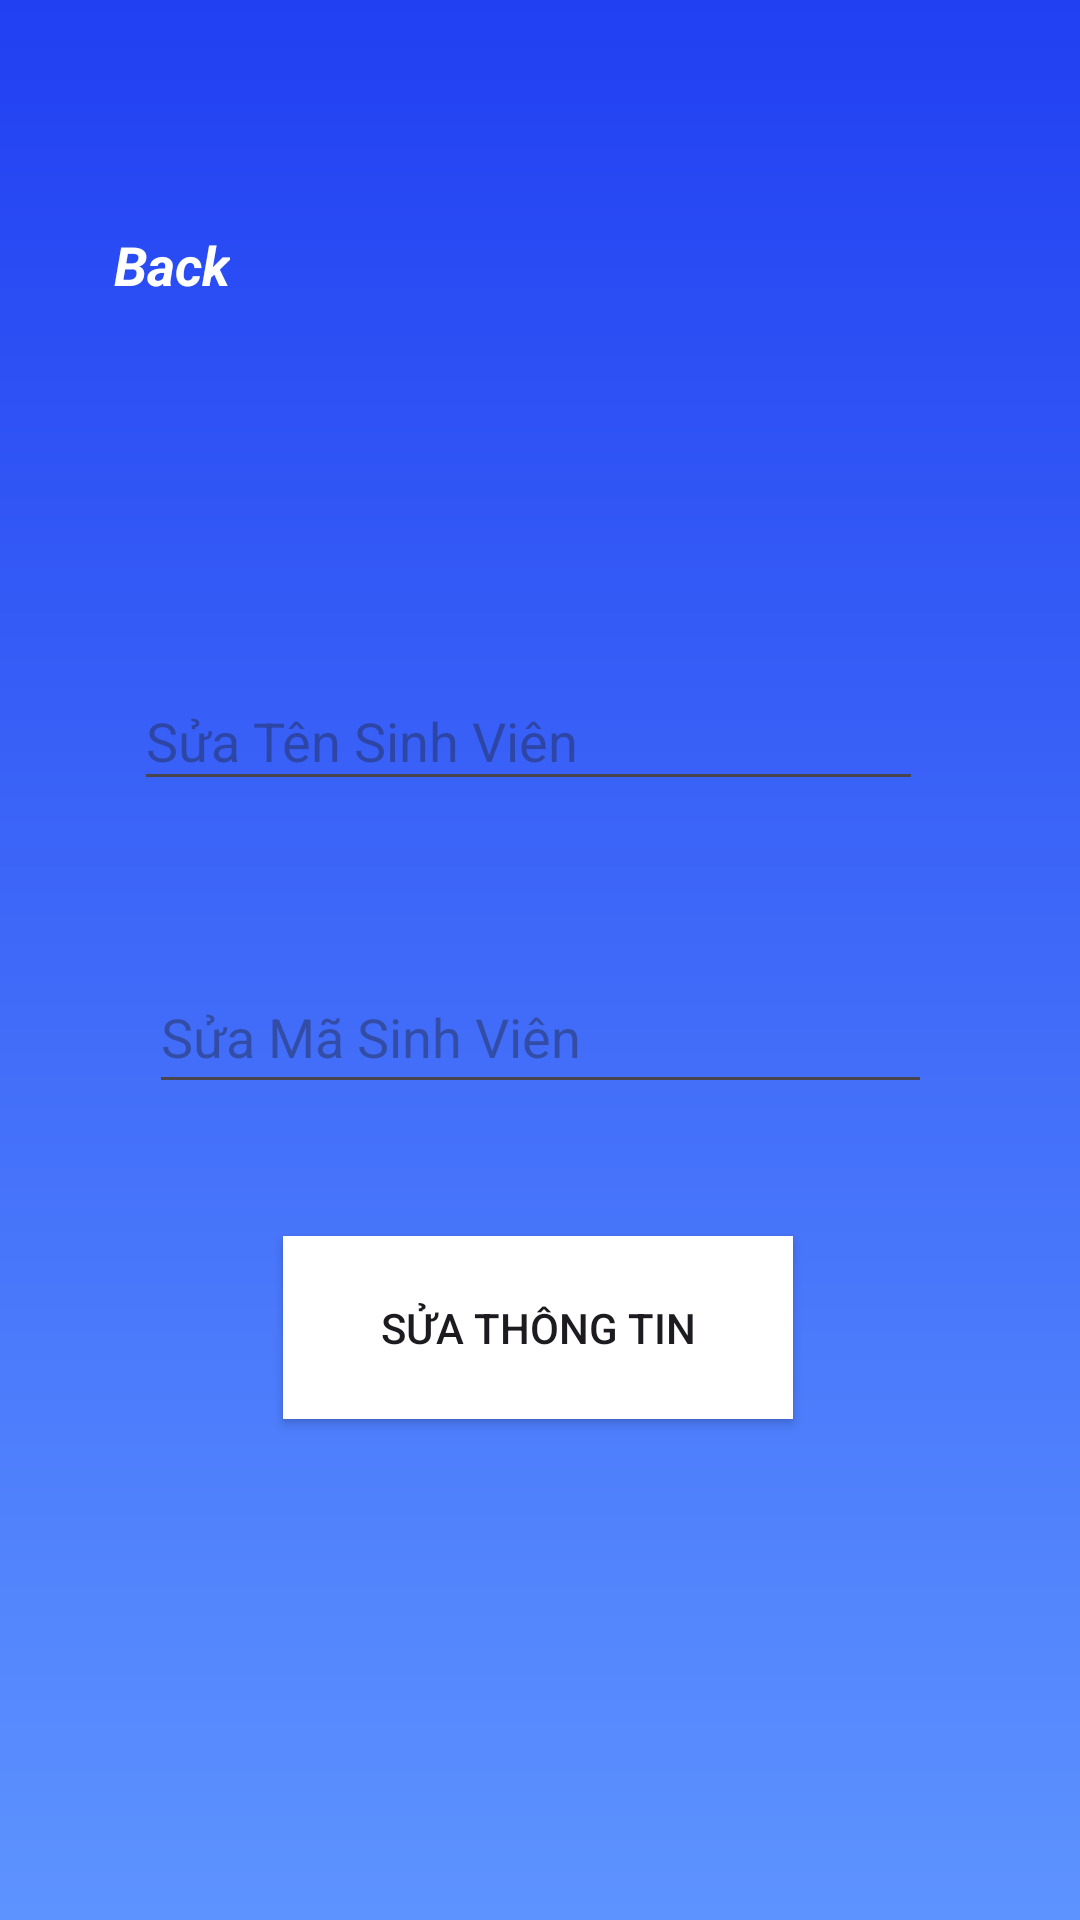

Layout XML and referenced resources for this Android screen:
<!-- AndroidManifest.xml: application theme Theme.Vonguyendaihieu -->
<!-- res/layout/activity_profile.xml -->
<?xml version="1.0" encoding="utf-8"?>
<androidx.constraintlayout.widget.ConstraintLayout xmlns:android="http://schemas.android.com/apk/res/android"
    xmlns:app="http://schemas.android.com/apk/res-auto"
    xmlns:tools="http://schemas.android.com/tools"
    android:id="@+id/main"
    android:layout_width="match_parent"
    android:layout_height="match_parent"
    tools:context=".ActivityProfile"
    android:background="@drawable/gradient_background">

    <EditText
        android:id="@+id/editName_2217"
        android:layout_width="263dp"
        android:layout_height="43dp"
        android:layout_marginTop="224dp"
        android:hint="Sửa Tên Sinh Viên"
        android:ems="10"
        android:inputType="text"
        app:layout_constraintEnd_toEndOf="parent"
        app:layout_constraintHorizontal_bias="0.459"
        app:layout_constraintStart_toStartOf="parent"
        app:layout_constraintTop_toTopOf="parent" />

    <Button
        android:id="@+id/btnEdit_2217"
        android:layout_width="170dp"
        android:layout_height="61dp"
        android:layout_marginTop="44dp"
        android:background="@color/white"
        android:text="Sửa Thông Tin"
        app:layout_constraintEnd_toEndOf="parent"
        app:layout_constraintHorizontal_bias="0.497"
        app:layout_constraintStart_toStartOf="parent"
        app:layout_constraintTop_toBottomOf="@+id/editMsv_2217" />

    <EditText
        android:id="@+id/editMsv_2217"
        android:layout_width="261dp"
        android:layout_height="48dp"
        android:layout_marginTop="320dp"
        android:ems="10"
        android:hint="Sửa Mã Sinh Viên"
        android:inputType="text"
        app:layout_constraintEnd_toEndOf="parent"
        app:layout_constraintStart_toStartOf="parent"
        app:layout_constraintTop_toTopOf="parent" />

    <TextView
        android:id="@+id/back_2217"
        android:layout_width="wrap_content"
        android:layout_height="wrap_content"
        android:layout_marginTop="76dp"
        android:text="Back"
        android:textAlignment="center"
        android:textColor="@color/white"
        android:textSize="18sp"
        android:textStyle="bold|italic"
        app:layout_constraintEnd_toEndOf="parent"
        app:layout_constraintHorizontal_bias="0.118"
        app:layout_constraintStart_toStartOf="parent"
        app:layout_constraintTop_toTopOf="parent" />

</androidx.constraintlayout.widget.ConstraintLayout>
<!-- resources referenced by this layout -->
<resources>
  <!-- drawable gradient_background (drawable) -->
  <?xml version="1.0" encoding="utf-8"?>
  <shape xmlns:android="http://schemas.android.com/apk/res/android" android:shape="rectangle">
  <gradient android:angle="90" android:startColor="#5D93FF" android:endColor="#2140F2"/>
  </shape>
  <style name="Theme.Vonguyendaihieu" parent="Base.Theme.Vonguyendaihieu" />
  <style name="Base.Theme.Vonguyendaihieu" parent="Theme.Material3.DayNight.NoActionBar">
          
          
      </style>
  <!-- not gathered from this repository: default colours our renderer supplied (Android Studio template values) -->
  <color name="white">#FFFFFFFF</color>
</resources>
